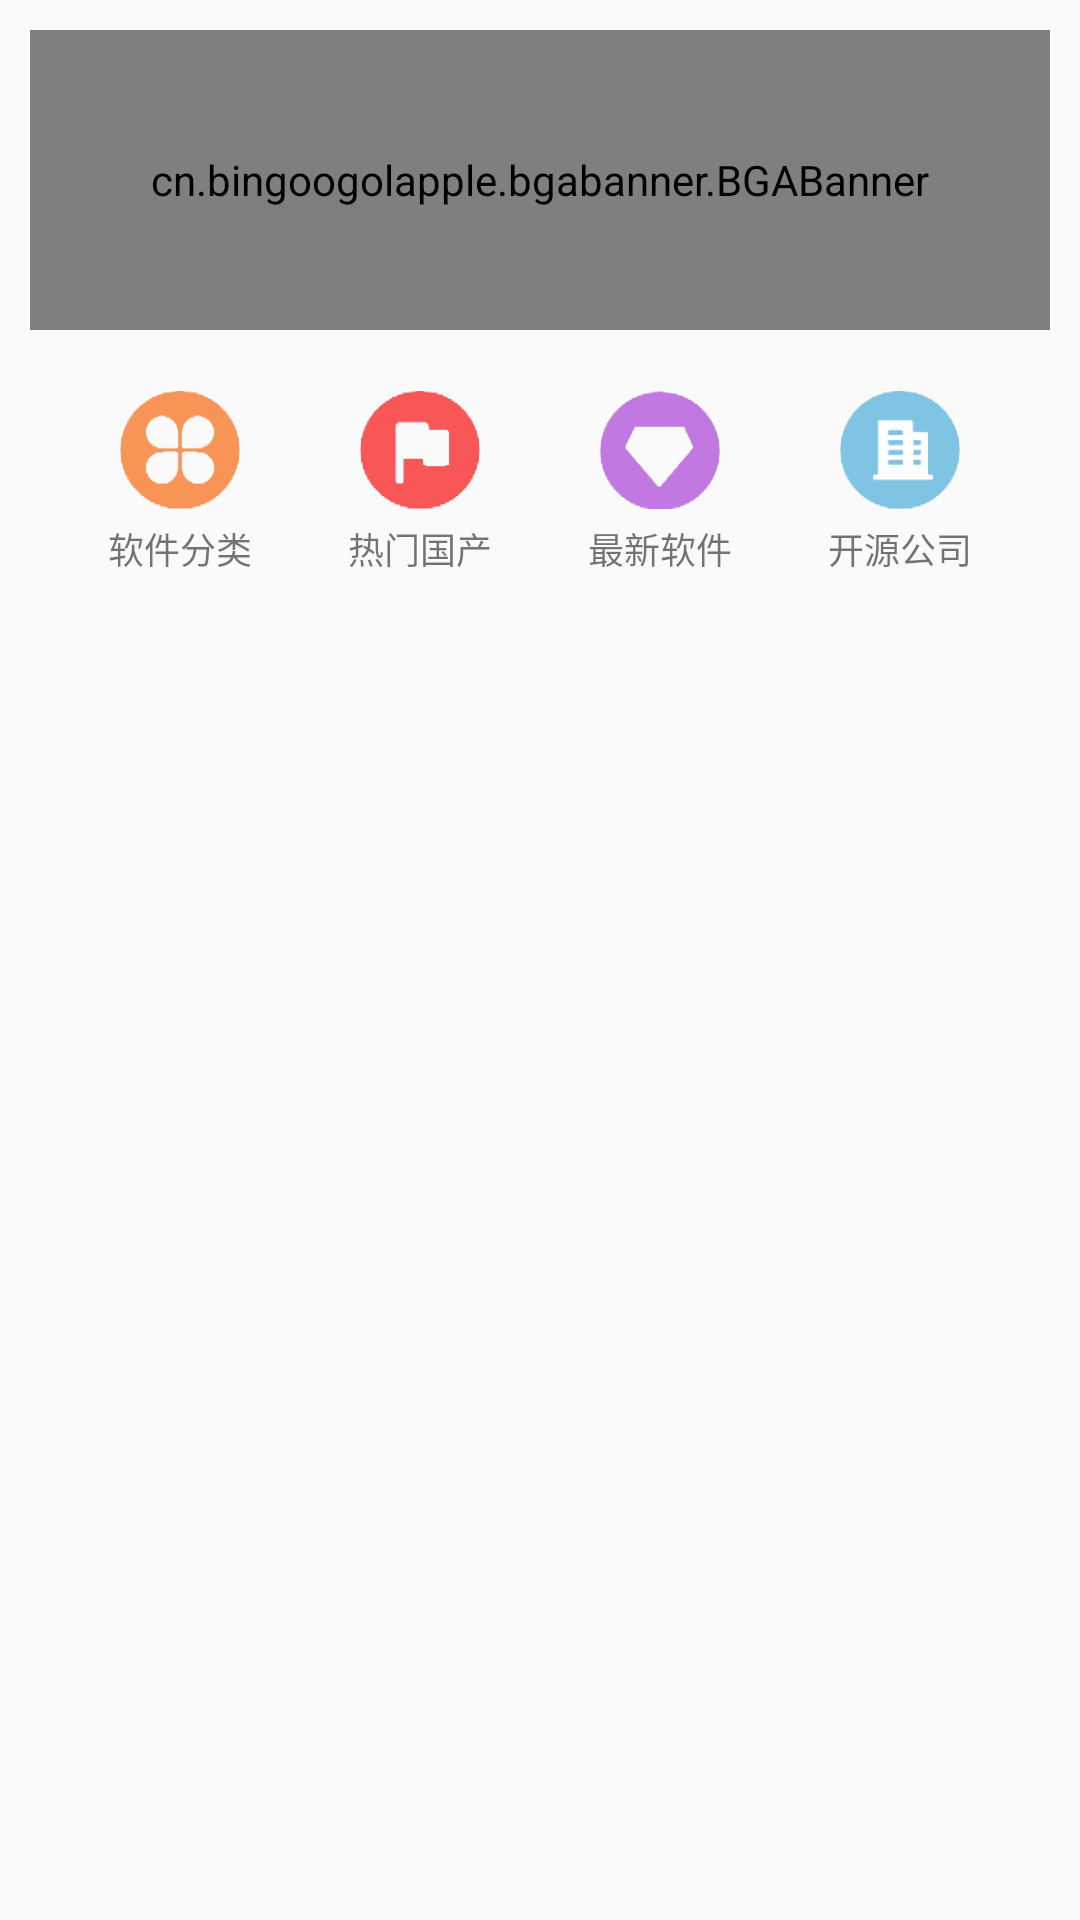

The Android layout XML behind this screen, and the referenced resources:
<!-- AndroidManifest.xml: application theme AppTheme -->
<!-- res/layout/fragment_home_software.xml -->
<?xml version="1.0" encoding="utf-8"?>
<androidx.core.widget.NestedScrollView
    android:id="@+id/ns_home_software"
    xmlns:android="http://schemas.android.com/apk/res/android"
    xmlns:app="http://schemas.android.com/apk/res-auto"
    android:layout_width="match_parent"
    android:layout_height="match_parent"
    android:descendantFocusability="blocksDescendants"

    android:orientation="vertical">

    <LinearLayout
        android:layout_width="match_parent"
        android:layout_height="wrap_content"
        android:orientation="vertical">

        <cn.bingoogolapple.bgabanner.BGABanner
            android:id="@+id/banner_guide_content"
            style="@style/BannerDefaultStyle"
            android:layout_marginLeft="10dp"
            android:layout_marginTop="10dp"
            android:layout_marginRight="10dp"
            app:banner_pageChangeDuration="1000"
            app:banner_pointAutoPlayAble="false"
            app:banner_pointContainerBackground="@android:color/transparent"
            app:banner_pointDrawable="@drawable/bga_banner_selector_point_hollow"
            app:banner_pointTopBottomMargin="15dp"
            app:banner_transitionEffect="alpha"
            android:focusable="true"
            android:focusableInTouchMode="true"
            />

        <LinearLayout
            android:layout_width="match_parent"
            android:layout_height="wrap_content"
            android:layout_marginTop="10dp"
            android:paddingLeft="20dp"
            android:paddingRight="20dp">

            <androidx.constraintlayout.widget.ConstraintLayout
                android:id="@+id/clayout_icon1"
                android:layout_width="wrap_content"
                android:layout_height="wrap_content"
                android:layout_weight="1">

                <ImageView
                    android:id="@+id/iv_software_classcify"
                    android:layout_width="40dp"
                    android:layout_height="40dp"
                    android:layout_marginLeft="20dp"
                    android:layout_marginTop="10dp"
                    android:layout_marginRight="20dp"
                    android:src="@mipmap/software_classcify"
                    app:layout_constraintLeft_toLeftOf="parent"
                    app:layout_constraintRight_toRightOf="parent"
                    app:layout_constraintTop_toTopOf="parent"></ImageView>

                <TextView
                    android:layout_width="wrap_content"
                    android:layout_height="wrap_content"
                    android:layout_marginTop="4dp"
                    android:layout_marginBottom="10dp"
                    android:text="软件分类"
                    android:textSize="12sp"
                    app:layout_constraintBottom_toBottomOf="parent"
                    app:layout_constraintLeft_toLeftOf="parent"
                    app:layout_constraintRight_toRightOf="parent"
                    app:layout_constraintTop_toBottomOf="@+id/iv_software_classcify"></TextView>
            </androidx.constraintlayout.widget.ConstraintLayout>

            <androidx.constraintlayout.widget.ConstraintLayout
                android:id="@+id/clayout_icon2"
                android:layout_width="wrap_content"
                android:layout_height="wrap_content"
                android:layout_weight="1">

                <ImageView
                    android:id="@+id/iv_hot_ch"
                    android:layout_width="40dp"
                    android:layout_height="40dp"
                    android:layout_marginLeft="20dp"
                    android:layout_marginTop="10dp"
                    android:layout_marginRight="20dp"
                    android:src="@mipmap/hot_ch_icon"
                    app:layout_constraintLeft_toLeftOf="parent"
                    app:layout_constraintRight_toRightOf="parent"
                    app:layout_constraintTop_toTopOf="parent"/>

                <TextView
                    android:layout_width="wrap_content"
                    android:layout_height="wrap_content"
                    android:layout_marginTop="4dp"
                    android:layout_marginBottom="10dp"
                    android:text="热门国产"
                    android:textSize="12sp"
                    app:layout_constraintBottom_toBottomOf="parent"
                    app:layout_constraintLeft_toLeftOf="parent"
                    app:layout_constraintRight_toRightOf="parent"
                    app:layout_constraintTop_toBottomOf="@+id/iv_hot_ch"/>
            </androidx.constraintlayout.widget.ConstraintLayout>

            <androidx.constraintlayout.widget.ConstraintLayout
                android:id="@+id/clayout_icon3"
                android:layout_width="wrap_content"
                android:layout_height="wrap_content"
                android:layout_weight="1">

                <ImageView
                    android:id="@+id/iv_newest_soft"
                    android:layout_width="40dp"
                    android:layout_height="40dp"
                    android:layout_marginLeft="20dp"
                    android:layout_marginTop="10dp"
                    android:layout_marginRight="20dp"
                    android:src="@mipmap/newest_soft"
                    app:layout_constraintLeft_toLeftOf="parent"
                    app:layout_constraintRight_toRightOf="parent"
                    app:layout_constraintTop_toTopOf="parent"/>

                <TextView
                    android:layout_width="wrap_content"
                    android:layout_height="wrap_content"
                    android:layout_marginTop="4dp"
                    android:layout_marginBottom="10dp"
                    android:text="最新软件"
                    android:textSize="12sp"
                    app:layout_constraintBottom_toBottomOf="parent"
                    app:layout_constraintLeft_toLeftOf="parent"
                    app:layout_constraintRight_toRightOf="parent"
                    app:layout_constraintTop_toBottomOf="@+id/iv_newest_soft"></TextView>
            </androidx.constraintlayout.widget.ConstraintLayout>

            <androidx.constraintlayout.widget.ConstraintLayout
                android:id="@+id/clayout_icon4"
                android:layout_width="wrap_content"
                android:layout_height="wrap_content"
                android:layout_weight="1">

                <ImageView
                    android:id="@+id/iv_open_compeny"
                    android:layout_width="40dp"
                    android:layout_height="40dp"
                    android:layout_marginLeft="20dp"
                    android:layout_marginTop="10dp"
                    android:layout_marginRight="20dp"
                    android:src="@mipmap/open_compeny_icon"
                    app:layout_constraintLeft_toLeftOf="parent"
                    app:layout_constraintRight_toRightOf="parent"
                    app:layout_constraintTop_toTopOf="parent"></ImageView>

                <TextView
                    android:layout_width="wrap_content"
                    android:layout_height="wrap_content"
                    android:layout_marginTop="4dp"
                    android:layout_marginBottom="10dp"
                    android:text="开源公司"
                    android:textSize="12sp"
                    app:layout_constraintBottom_toBottomOf="parent"
                    app:layout_constraintLeft_toLeftOf="parent"
                    app:layout_constraintRight_toRightOf="parent"
                    app:layout_constraintTop_toBottomOf="@+id/iv_open_compeny"></TextView>
            </androidx.constraintlayout.widget.ConstraintLayout>
        </LinearLayout>

        <androidx.recyclerview.widget.RecyclerView
            android:id="@+id/rv_home_software"
            android:layout_width="match_parent"
            android:layout_height="wrap_content">

        </androidx.recyclerview.widget.RecyclerView>
    </LinearLayout>

</androidx.core.widget.NestedScrollView>
<!-- resources referenced by this layout -->
<resources>
  <!-- mipmap hot_ch_icon: png bitmap (mipmap-xxhdpi, 5626 bytes) -->
  <!-- mipmap newest_soft: png bitmap (mipmap-xxhdpi, 6071 bytes) -->
  <!-- mipmap open_compeny_icon: png bitmap (mipmap-xxhdpi, 6108 bytes) -->
  <!-- mipmap software_classcify: png bitmap (mipmap-xxhdpi, 7182 bytes) -->
  <style name="BannerDefaultStyle">
          <item name="android:layout_width">match_parent</item>
          <item name="android:layout_height">100dp</item>
          <item name="android:layout_marginTop">10dp</item>
          
          
          <item name="banner_pointAutoPlayAble">true</item>
          
          <item name="banner_pointAutoPlayInterval">3000</item>
          
          <item name="banner_pointContainerBackground">#44aaaaaa</item>
          
          <item name="banner_pointDrawable">@drawable/bga_banner_selector_point_hollow</item>
          
          <item name="banner_pointContainerLeftRightPadding">10dp</item>
          
          <item name="banner_pointTopBottomMargin">6dp</item>
          
          <item name="banner_pointLeftRightMargin">3dp</item>
          
          <item name="banner_indicatorGravity">bottom|center_horizontal</item>
          
          <item name="banner_pageChangeDuration">800</item>
          
          <item name="banner_tipTextSize">20sp</item>
          
          <item name="banner_tipTextColor">@android:color/white</item>
          
  
      </style>
  <style name="AppTheme" parent="Theme.AppCompat.Light.NoActionBar">
          
          <item name="colorPrimary">@color/colorPrimary</item>
          <item name="colorPrimaryDark">@color/colorPrimaryDark</item>
          <item name="colorAccent">@color/bg_4FA257</item>
      </style>
  <color name="colorPrimary">#ffffff</color>
  <color name="colorPrimaryDark">#ffffff</color>
  <color name="bg_4FA257">#4FA257</color>
</resources>
